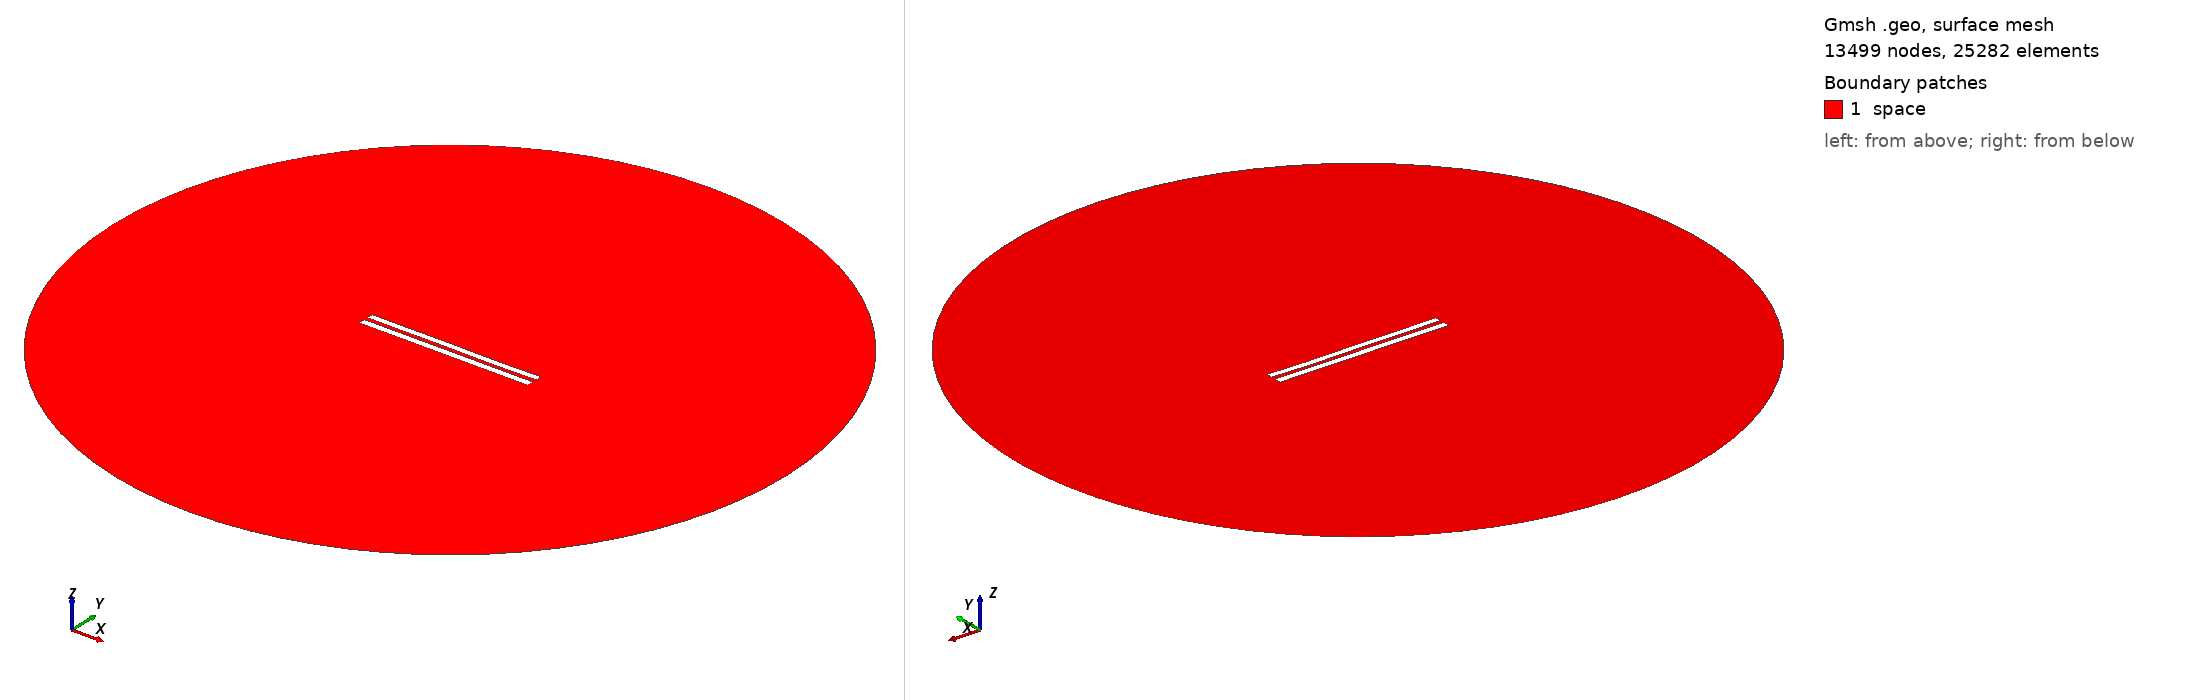

Gmsh geometry script, surface-meshed: 13499 nodes, 25282 surface elements. Boundary patches (legend numbers): 1 space. Left view from above one corner, right view from below the opposite corner. Legend entries are the model's physical surfaces. The drawing asked Gmsh for element sizes between 1% and 20% of the model's largest extent; the script's own settings can give other sizes.

=== 5792.geo (drawn) ===
//---------------------------------------
// Geometry kernel
//---------------------------------------

SetFactory("OpenCASCADE");



//---------------------------------------
// Parameters of the geometry
//---------------------------------------

// Overetch of the upper plate
overetch = 0.125;

// Distance between the plates
distance = 2.5;

// Discretization over the x axis (for the deformation)
nx = 50; 

// Length of the plate
L = 100 - overetch; 

// Number of modes
n = 4; 

// 1st mode coefficient
coeff(1) = -0.075;
beta(1) = 0.596864 * 3.1415926535 / L;

// 2nd mode coefficient
coeff(2) = -0.075;
beta(2) = 1.49418 * 3.1415926535 / L;

// 3rd mode coefficient
coeff(3) = 0.07499999999999998;
beta(3) = 2.50025 * 3.1415926535 / L;

// 4th mode coefficient
coeff(4) = -0.075;
beta(4) = 3.49999 * 3.1415926535 / L;



//---------------------------------------
// Upper plate (deformed rectangle)
//---------------------------------------

// Coordiantes of the upper plate
xmin = -50;
xmax = 50 - overetch;

// Height of the upper plate
yheight = 4 - 2 * overetch;

// Indexes of the points
UpperID[] = {};
LowerID[] = {};
LeftID[] = {};
RightID[] = {};

// Point index
p = 1;

// Horizontal edges
For i In {1:nx}
    x = xmin + (i-1)*(xmax - xmin)/(nx-1);

    y_bottom = distance / 2 + overetch;
    For j In {1:n}
        C = (Cosh(beta(j)*L) + Cos(beta(j)*L)) / (Sinh(beta(j)*L) + Sin(beta(j)*L));
        y_bottom  = y_bottom + coeff(j) * (Cosh(beta(j)*(x+50)) - Cos(beta(j)*(x+50)) - C * (Sinh(beta(j)*(x+50)) - Sin(beta(j)*(x+50))));
    EndFor

    y_top = y_bottom + yheight;

    Point(p) = {x, y_top, 0, 1.0};
    UpperID[i] = p;
    p = p + 1;

    Point(p) = {x, y_bottom, 0, 1.0};
    LowerID[i] = p;
    p = p + 1;
EndFor

// Create point lists
UpperPts[] = {}; LowerPts[] = {};
For i In {1:nx}
  UpperPts[] += {UpperID[i]};
  LowerPts[] += {LowerID[i]};
EndFor

// Build splines
Spline(1) = {UpperPts[]};
Spline(2) = {LowerPts[]};
Line(3) = {LowerPts[nx-1], UpperPts[nx-1]};
Line(4) = {LowerPts[0], UpperPts[0]};

// Build the plane surface
Curve Loop(1) = {2, 3, -1, -4};
Plane Surface(1) = {1};



//---------------------------------------
// Lower plate (rectangle)
//---------------------------------------

// Vertices
Point(1001) = {-50, -1, 0, 1.0};
Point(1002) = { 50, -1, 0, 1.0};
Point(1003) = { 50,  -5, 0, 1.0};
Point(1004) = {-50,  -5, 0, 1.0};

// Edges
Line(5) = {1001, 1002};
Line(6) = {1002, 1003};
Line(7) = {1003, 1004};
Line(8) = {1004, 1001};

// Plane surface
Line Loop(2) = {5, 6, 7, 8};
Plane Surface(2) = {2}; 



//---------------------------------------
// Outer (fictious) boundary
//---------------------------------------

// Points
Point(1005) = {0, 0, 0};       // Center
Point(1006) = {200, 0, 0};     // Start point
Point(1007) = {0, 200, 0};     // 90 degrees
Point(1008) = {-200, 0, 0};    // 180 degrees
Point(1009) = {0, -200, 0};    // 270 degrees

// Circle arcs (each needs start, center, end)
Circle(9) = {1006, 1005, 1007};
Circle(10) = {1007, 1005, 1008};
Circle(11) = {1008, 1005, 1009};
Circle(12) = {1009, 1005, 1006};

// Plane surface for the entire domain
Curve Loop(3) = {9, 10, 11, 12};
Surface(3) = {3};

// Subtract the plates from the whole domain to obtain the actual domain where we want to solve the equations
BooleanDifference{ Surface{3}; Delete; }{ Surface{1}; Surface{2}; Delete; }




//---------------------------------------
// Transfinite Lines/Curves
//---------------------------------------

// Set the number of points on the boundaries
r = 7;

// Plates
Transfinite Curve {1, 2} = 50*r Using Progression 1;
Transfinite Curve {3, 4} = 2*r Using Progression 1;
Transfinite Line {5, 7} = 50*r Using Progression 1;
Transfinite Line {6, 8} = 2*r Using Progression 1;

// Outer boundary
Transfinite Line {9, 10, 11, 12} = 20 Using Progression 1;



//---------------------------------------
// Physical groups
//---------------------------------------                

// Physical curves (boundaries)
Physical Line("force_segment", 10) = {2};
Physical Line("upper_plate", 11) = {1, 3, 4};
Physical Line("lower_plate", 12) = {5, 6, 7, 8};
Physical Line("boundary", 20) = {9, 10, 11, 12};

// Physical Surfaces
Physical Surface("space", 30) = {3};



//---------------------------------------
// 6. Generate the Mesh
//---------------------------------------

// 2D mesh generation
Mesh 2;
